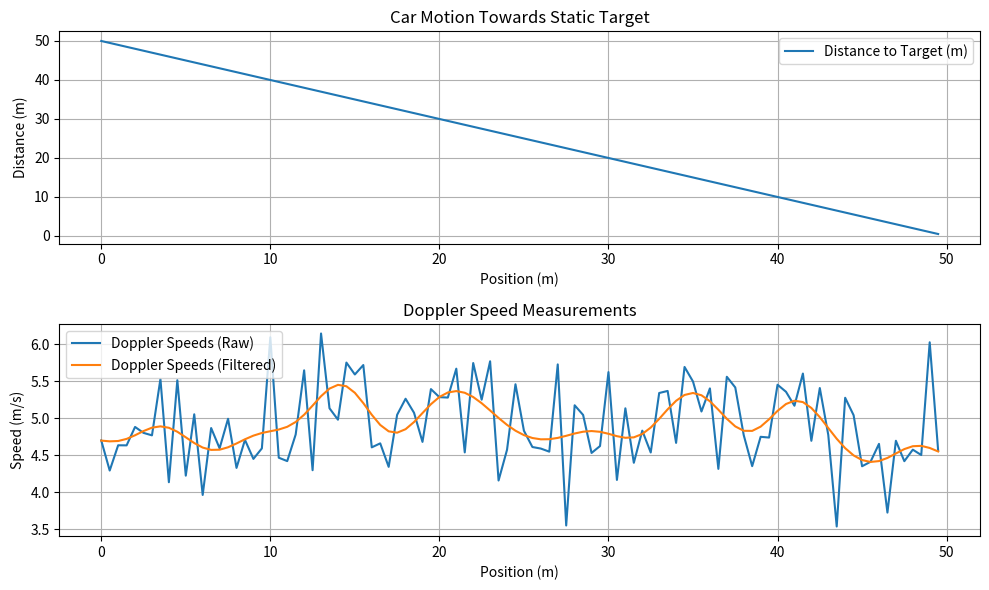

This figure's Python source:
import numpy as np
import matplotlib.pyplot as plt
from scipy.signal import butter, filtfilt

# --- Simulation Parameters ---
time_step = 0.1  # Time step in seconds
num_steps = 100  # Total simulation steps
car_velocity = 5  # Constant car velocity in m/s
target_distance = 50  # Initial distance to the target in meters

def simulate_car_motion():
    """
    Simulate the car moving towards a static target.
    Returns:
        positions (np.array): Positions of the car at each time step.
        distances (np.array): Distance between car and target at each time step.
    """
    positions = np.arange(0, car_velocity * num_steps * time_step, car_velocity * time_step)
    distances = target_distance - positions
    return positions, distances

# --- Filters (Based on Paper Page 3) ---
def butter_lowpass(cutoff, fs, order=5):
    """ Design a Butterworth low-pass filter """
    nyq = 0.5 * fs
    normal_cutoff = cutoff / nyq
    b, a = butter(order, normal_cutoff, btype='low', analog=False)
    return b, a


def lowpass_filter(data, cutoff=1.0, fs=10.0, order=5):
    """ Apply low-pass filter to reduce noise as suggested in the paper """
    b, a = butter_lowpass(cutoff, fs, order)
    y = filtfilt(b, a, data)
    return y

# --- Velocity Estimation using Doppler Measurements ---
def estimate_velocity(doppler_speeds):
    """
    Estimate the velocity of the vehicle based on Doppler speeds.
    Args:
        doppler_speeds (np.array): Doppler speeds for each detected point.
    Returns:
        float: Estimated velocity of the vehicle.
    """
    # Use the median of Doppler speeds to reduce the effect of outliers
    return np.median(doppler_speeds)


# --- Main Simulation ---
positions, distances = simulate_car_motion()

doppler_speeds = car_velocity + np.random.normal(0, 0.5, len(positions))  # Simulated Doppler readings
filtered_doppler = lowpass_filter(doppler_speeds)
estimated_velocity = estimate_velocity(filtered_doppler)

# --- Plot Results ---
plt.figure(figsize=(10, 6))
plt.subplot(2, 1, 1)
plt.plot(positions, distances, label='Distance to Target (m)')
plt.xlabel('Position (m)')
plt.ylabel('Distance (m)')
plt.title('Car Motion Towards Static Target')
plt.grid(True)
plt.legend()

plt.subplot(2, 1, 2)
plt.plot(positions, doppler_speeds, label='Doppler Speeds (Raw)')
plt.plot(positions, filtered_doppler, label='Doppler Speeds (Filtered)')
plt.xlabel('Position (m)')
plt.ylabel('Speed (m/s)')
plt.title('Doppler Speed Measurements')
plt.grid(True)
plt.legend()

plt.tight_layout()
plt.show()

print(f"Estimated Vehicle Velocity: {estimated_velocity:.2f} m/s")
